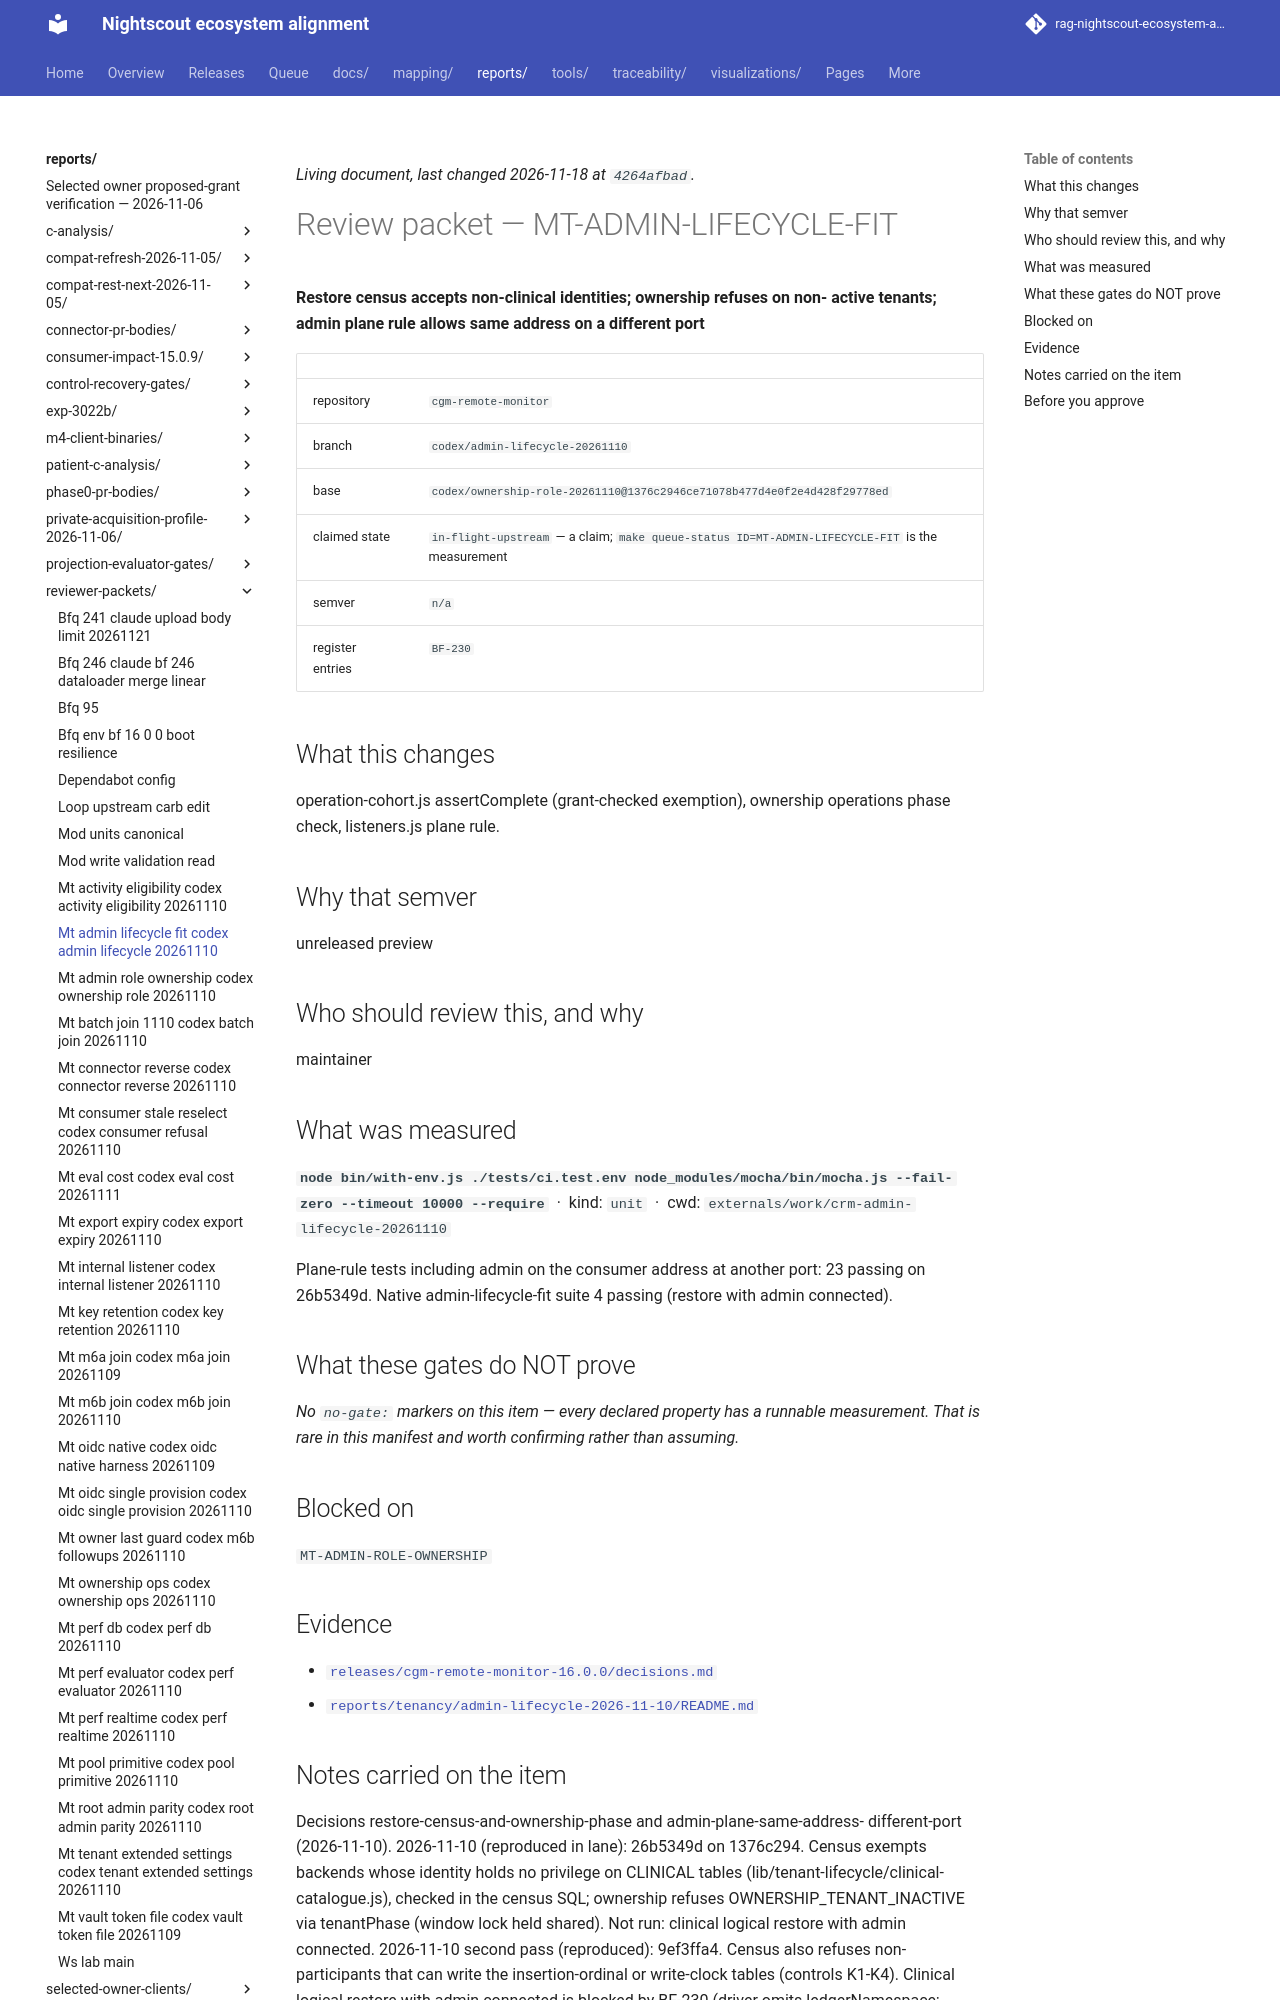

repository: bewest/rag-nightscout-ecosystem-alignment · page: reports/reviewer-packets/mt-admin-lifecycle-fit-codex-admin-lifecycle-20261110.html · generator: mkdocs

<!--
  ============================================================================
  GENERATED FILE - MUST NOT BE HAND-EDITED.

  Source of truth:  queue/work-queue.yaml
  Generator:        tools/queue/emit_packets.py   (make packets)
  Staleness check:  python3 tools/queue/emit_packets.py --check

  Review NOTES belong on the pull request, not here. This file is a projection
  of the manifest; anything written into it is destroyed by the next run.
  ============================================================================
-->

# Review packet — MT-ADMIN-LIFECYCLE-FIT

**Restore census accepts non-clinical identities; ownership refuses on non-
active tenants; admin plane rule allows same address on a different port**

| | |
|---|---|
| repository | `cgm-remote-monitor` |
| branch | `codex/admin-lifecycle-20261110` |
| base | `codex/ownership-role-20261110@1376c2946ce71078b477d4e0f2e4d428f29778ed` |
| claimed state | `in-flight-upstream` — a claim; `make queue-status ID=MT-ADMIN-LIFECYCLE-FIT` is the measurement |
| semver | `n/a` |
| register entries | `BF-230` |

## What this changes

operation-cohort.js assertComplete (grant-checked exemption), ownership
operations phase check, listeners.js plane rule.

## Why that semver

unreleased preview

## Who should review this, and why

maintainer

## What was measured

**`node bin/with-env.js ./tests/ci.test.env node_modules/mocha/bin/mocha.js --fail-zero --timeout 10000 --require`** &nbsp;·&nbsp; kind: `unit` &nbsp;·&nbsp; cwd: `externals/work/crm-admin-lifecycle-20261110`

Plane-rule tests including admin on the consumer address at another port: 23
passing on 26b5349d. Native admin-lifecycle-fit suite 4 passing (restore with
admin connected).

## What these gates do NOT prove

*No `no-gate:` markers on this item — every declared property has a runnable measurement. That is rare in this manifest and worth confirming rather than assuming.*

## Blocked on

`MT-ADMIN-ROLE-OWNERSHIP`

## Evidence

- [`releases/cgm-remote-monitor-16.0.0/decisions.md`](../../releases/cgm-remote-monitor-16.0.0/decisions.md)
- [`reports/tenancy/admin-lifecycle-2026-11-10/README.md`](../../reports/tenancy/admin-lifecycle-2026-11-10/README.md)
